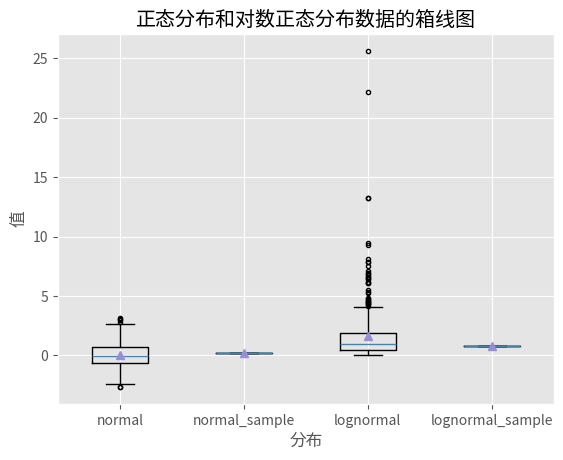

Here is the Python script that generated this plot:
import numpy as np
import matplotlib.pyplot as plt

plt.style.use('ggplot')
N = 500
normal = np.random.normal(loc=0.0, scale=1.0, size=N)
lognormal = np.random.lognormal(mean=0.0, sigma=1.0, size=N)
index = np.random.randint(0, N)
normal_sample = normal[index]
lognormal_sample = lognormal[index]
data = [normal, normal_sample, lognormal, lognormal_sample]

fig = plt.figure()
ax = fig.add_subplot(1, 1, 1)
labels = ['normal', 'normal_sample', 'lognormal', 'lognormal_sample']
ax.boxplot(data, notch=False, sym='.', vert=True,
           whis=1.5, showmeans=True, labels=labels)
ax.xaxis.set_ticks_position('bottom')
ax.yaxis.set_ticks_position('left')
ax.set_title('正态分布和对数正态分布数据的箱线图')
ax.set_xlabel('分布')
ax.set_ylabel('值')
plt.show()
